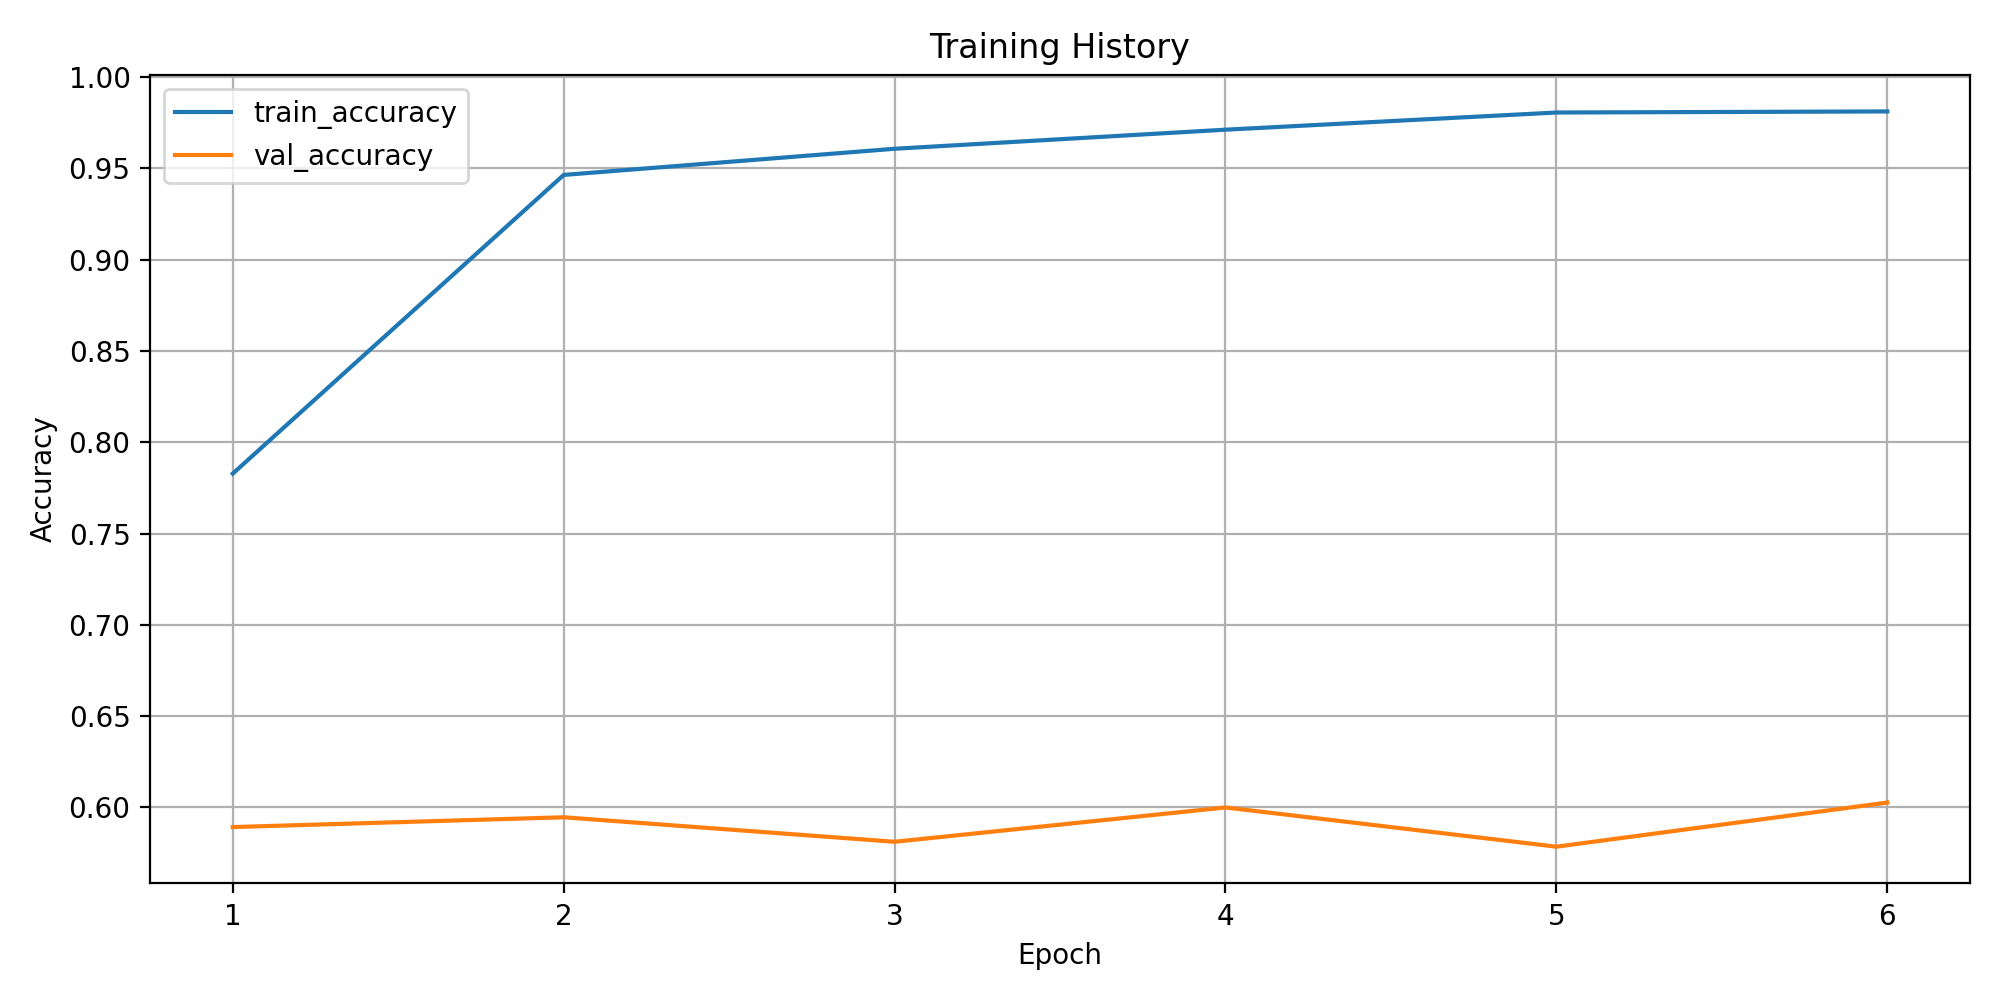

The file beside this chart, header and first rows:
epoch, train_loss, train_accuracy, train_macro_precision, train_macro_recall, train_macro_f1, train_weighted_f1, train_balanced_accuracy, val_loss, val_accuracy, val_macro_precision, val_macro_recall, val_macro_f1, val_weighted_f1, val_balanced_accuracy
1, 0.9298, 0.7828, 0.2298, 0.2362, 0.2273, 0.78, 0.2362, 1.775, 0.5893, 0.1628, 0.1464, 0.1512, 0.5613, 0.1464
2, 0.219, 0.9464, 0.3398, 0.3442, 0.3377, 0.934, 0.3442, 2.184, 0.5946, 0.1675, 0.1571, 0.1596, 0.5717, 0.1571
3, 0.1444, 0.9607, 0.4104, 0.4436, 0.4142, 0.9535, 0.4436, 2.59, 0.5812, 0.2143, 0.176, 0.1794, 0.5533, 0.176
4, 0.1002, 0.9712, 0.5732, 0.5284, 0.515, 0.9677, 0.5284, 2.488, 0.6, 0.2479, 0.1854, 0.1922, 0.5763, 0.1854
5, 0.07578, 0.9806, 0.6077, 0.6123, 0.6014, 0.978, 0.6123, 2.847, 0.5785, 0.3338, 0.2498, 0.2615, 0.562, 0.2498
6, 0.05982, 0.9812, 0.6696, 0.6497, 0.6496, 0.9799, 0.6497, 2.381, 0.6027, 0.3014, 0.3082, 0.2793, 0.5765, 0.3082
